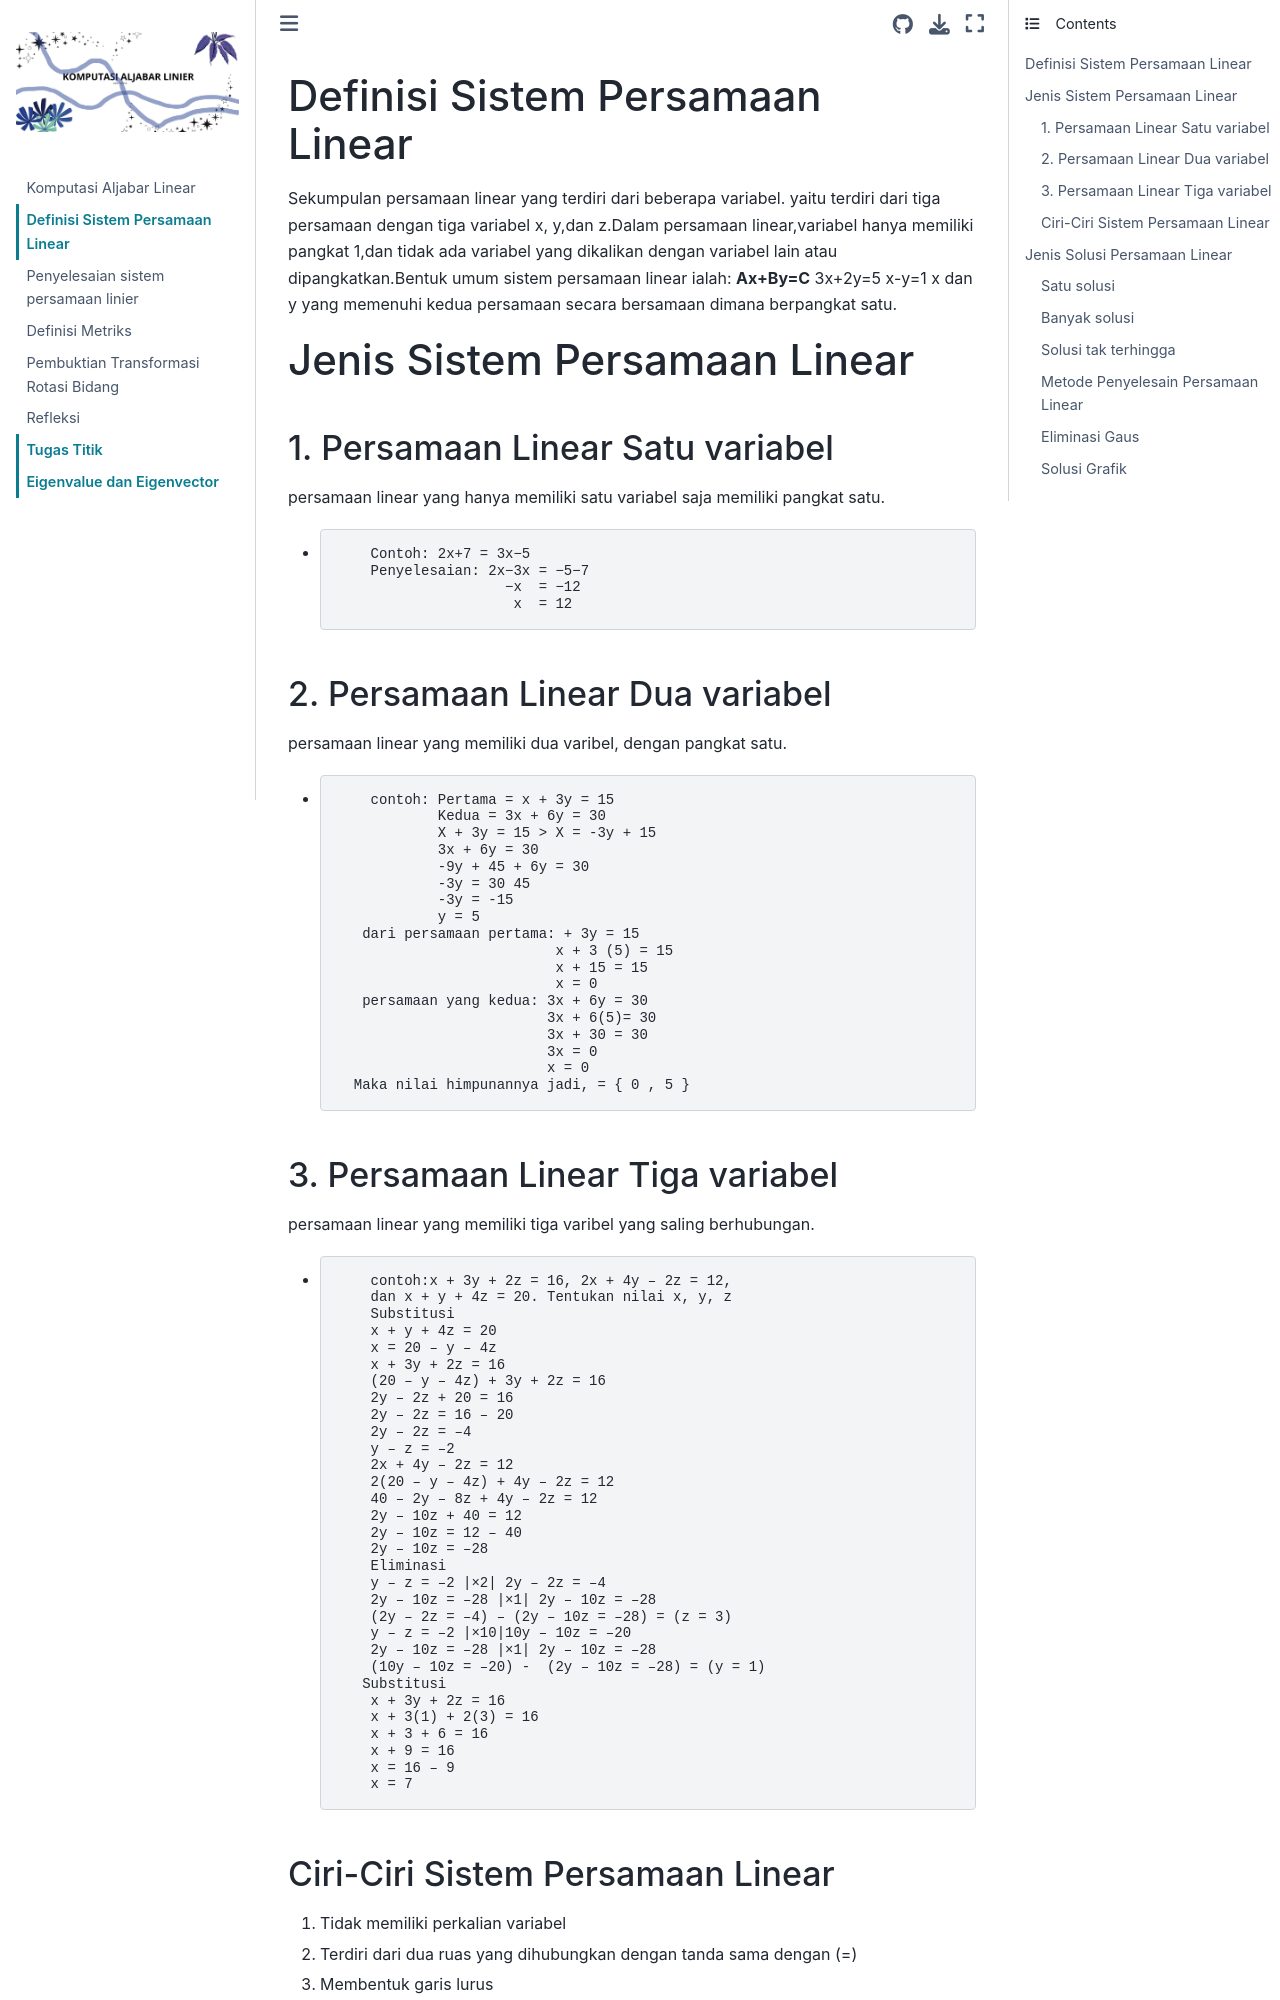

repository: Geizya/Kal_New · page: Definisi Sistem Persamaan Linear.html · generator: jekyll

---
title: Definisi Sistem Persamaan Linear

---

# Definisi Sistem Persamaan Linear
Sekumpulan persamaan linear yang terdiri dari beberapa variabel. yaitu terdiri dari tiga persamaan dengan tiga variabel x, y,dan z.Dalam persamaan linear,variabel hanya memiliki pangkat 1,dan tidak ada variabel yang dikalikan dengan variabel lain atau dipangkatkan.Bentuk umum sistem persamaan linear ialah:
**Ax+By=C**
3x+2y=5 
x-y=1 
x dan y yang memenuhi kedua persamaan secara bersamaan dimana berpangkat satu.

# Jenis Sistem Persamaan Linear
### 1. Persamaan Linear Satu variabel
persamaan linear yang hanya memiliki satu variabel saja memiliki pangkat satu.
*         Contoh: 2x+7 = 3x−5
          Penyelesaian: 2x−3x = −5−7
                          −x  = −12
                           x  = 12
### 2. Persamaan Linear Dua variabel 
persamaan linear yang memiliki dua varibel, dengan pangkat satu.
*         contoh: Pertama = x + 3y = 15
                  Kedua = 3x + 6y = 30
                  X + 3y = 15 > X = -3y + 15
                  3x + 6y = 30
                  -9y + 45 + 6y = 30
                  -3y = 30 45
                  -3y = -15
                  y = 5
         dari persamaan pertama: + 3y = 15
                                x + 3 (5) = 15
                                x + 15 = 15
                                x = 0 
         persamaan yang kedua: 3x + 6y = 30
                               3x + 6(5)= 30 
                               3x + 30 = 30
                               3x = 0
                               x = 0
        Maka nilai himpunannya jadi, = { 0 , 5 }
